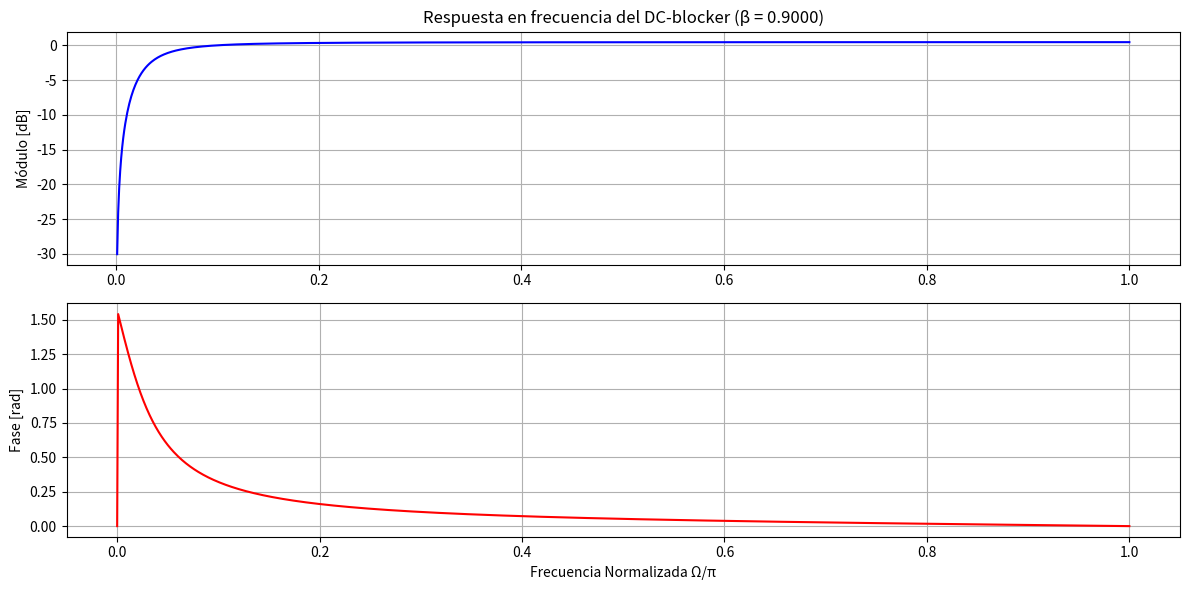

The script that saved this image:
import numpy as np
import matplotlib.pyplot as plt

# Parámetro del filtro
beta = 0.9   # podés cambiar a 0.9 o cualquier valor entre 0 y 1

# Vector de frecuencias normalizadas (Ω en radianes)
Omega = np.linspace(0, np.pi, 1000)

# Respuesta en frecuencia H(e^jΩ) = (1 - e^{-jΩ}) / (1 - β e^{-jΩ})
H = (1 - np.exp(-1j * Omega)) / (1 - beta * np.exp(-1j * Omega))

# Módulo y fase
H_mag = np.abs(H)
H_phase = np.angle(H)

# Gráficos
plt.figure(figsize=(12,6))

# Magnitud
plt.subplot(2,1,1)
plt.plot(Omega/np.pi, 20*np.log10(H_mag), color='blue')
plt.title(f"Respuesta en frecuencia del DC-blocker (β = {beta:.4f})")
plt.ylabel("Módulo [dB]")
plt.grid(True)

# Fase
plt.subplot(2,1,2)
plt.plot(Omega/np.pi, H_phase, color='red')
plt.xlabel("Frecuencia Normalizada Ω/π")
plt.ylabel("Fase [rad]")
plt.grid(True)

plt.tight_layout()
plt.show()
